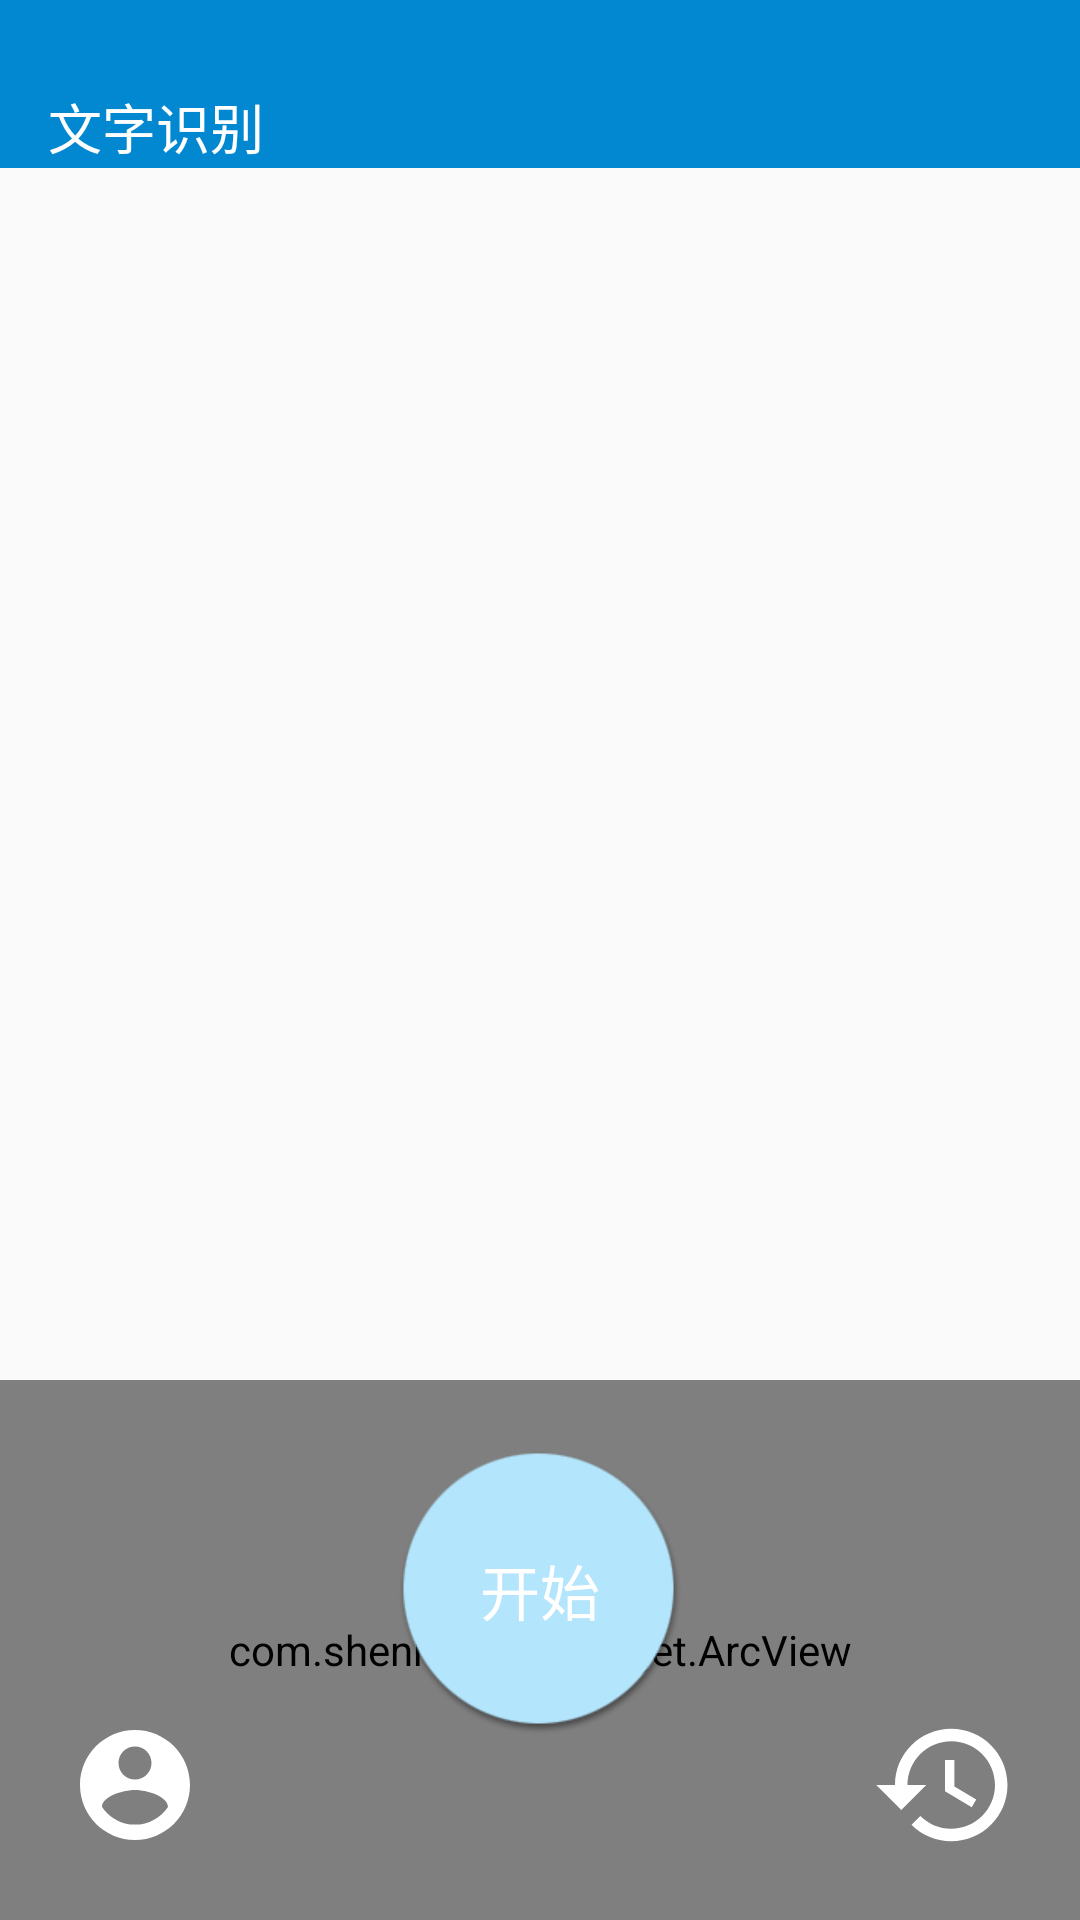

Reconstruct the res/layout file that produces this screen, plus the resources it refers to.
<!-- AndroidManifest.xml: application theme AppTheme -->
<!-- res/layout/activity_main.xml -->
<?xml version="1.0" encoding="utf-8"?>
<android.support.design.widget.CoordinatorLayout xmlns:android="http://schemas.android.com/apk/res/android"
    xmlns:app="http://schemas.android.com/apk/res-auto"
    xmlns:tools="http://schemas.android.com/tools"
    android:layout_width="match_parent"
    android:layout_height="match_parent"
    android:orientation="vertical"
    tools:context="com.shenhua.ocr.activity.MainActivity">

    <include layout="@layout/view_toolbar" />

    <FrameLayout
        android:id="@+id/fragment_container"
        android:layout_width="match_parent"
        android:layout_height="match_parent" />

    <FrameLayout
        android:id="@+id/layoutPanel"
        android:layout_width="match_parent"
        android:layout_height="@dimen/panel_height"
        android:layout_gravity="bottom">

        <com.shenhua.ocr.widget.ArcView
            android:layout_width="match_parent"
            android:layout_height="@dimen/panel_height" />

        <FrameLayout
            android:layout_width="match_parent"
            android:layout_height="match_parent"
            android:background="@android:color/transparent">

            <ImageButton
                android:id="@+id/accountBtn"
                style="@style/ImageButtonStyle.50"
                android:layout_gravity="bottom"
                android:layout_margin="@dimen/size_margin"
                android:contentDescription="@null"
                android:padding="3dp"
                app:srcCompat="@drawable/ic_home_account" />

            <FrameLayout
                android:layout_width="@dimen/size_100dp"
                android:layout_height="@dimen/size_100dp"
                android:layout_gravity="center"
                android:layout_marginBottom="@dimen/size_margin">

                <ImageButton
                    android:id="@+id/startBtn"
                    style="@style/ImageButtonStyle"
                    android:layout_width="@dimen/size_100dp"
                    android:layout_height="@dimen/size_100dp"
                    android:contentDescription="@null"
                    android:src="@drawable/ic_circle_start" />

                <TextView
                    android:layout_width="wrap_content"
                    android:layout_height="wrap_content"
                    android:layout_gravity="center"
                    android:gravity="center"
                    android:text="@string/string_start"
                    android:textColor="@android:color/white"
                    android:textSize="@dimen/start_text_size" />

            </FrameLayout>

            <ImageButton
                android:id="@+id/historyBtn"
                style="@style/ImageButtonStyle.50"
                android:layout_gravity="bottom|end"
                android:layout_margin="@dimen/size_margin"
                android:contentDescription="@null"
                app:srcCompat="@drawable/ic_home_history" />

        </FrameLayout>

    </FrameLayout>

</android.support.design.widget.CoordinatorLayout>
<!-- res/layout/view_toolbar.xml (included above) -->
<?xml version="1.0" encoding="utf-8"?>
<android.support.v7.widget.Toolbar xmlns:android="http://schemas.android.com/apk/res/android"
    xmlns:app="http://schemas.android.com/apk/res-auto"
    android:id="@+id/toolbar"
    android:layout_width="match_parent"
    android:layout_height="wrap_content"
    android:background="@color/colorPrimaryDark"
    android:minHeight="?attr/actionBarSize"
    android:paddingTop="@dimen/toolbar_top"
    app:contentInsetStartWithNavigation="0dp"
    app:popupTheme="@style/ToolbarPopupStyle"
    app:theme="@style/ToolbarStyle"
    app:title="@string/app_name"
    app:titleTextAppearance="@style/ToolbarTitle" />
<!-- resources referenced by this layout -->
<resources>
  <color name="colorPrimaryDark">#0288D1</color>
  <dimen name="panel_height">180dp</dimen>
  <dimen name="size_100dp">100dp</dimen>
  <dimen name="size_margin">20dp</dimen>
  <dimen name="start_text_size">20sp</dimen>
  <dimen name="toolbar_top">0dp</dimen>
  <!-- drawable ic_circle_start: png bitmap (drawable-xxhdpi, 10085 bytes) -->
  <!-- drawable ic_home_account (drawable) -->
  <vector xmlns:android="http://schemas.android.com/apk/res/android"
      android:width="80dp"
      android:height="80dp"
      android:viewportHeight="48.0"
      android:viewportWidth="48.0">
      <path
          android:fillColor="#FFFFFF"
          android:pathData="M24,4C12.95,4 4,12.95 4,24s8.95,20 20,20 20,-8.95 20,-20S35.05,4 24,4zM24,10c3.31,0 6,2.69 6,6 0,3.32 -2.69,6 -6,6s-6,-2.68 -6,-6c0,-3.31 2.69,-6 6,-6zM24,38.4c-5.01,0 -9.41,-2.56 -12,-6.44 0.05,-3.97 8.01,-6.16 12,-6.16s11.94,2.19 12,6.16c-2.59,3.88 -6.99,6.44 -12,6.44z" />
  </vector>
  <!-- drawable ic_home_history (drawable) -->
  <vector xmlns:android="http://schemas.android.com/apk/res/android"
      android:width="80dp"
      android:height="80dp"
      android:viewportHeight="48.0"
      android:viewportWidth="48.0">
      <path
          android:fillColor="#FFFFFF"
          android:pathData="M25.99,6C16.04,6 8,14.06 8,24H2l7.79,7.79 0.14,0.29L18,24h-6c0,-7.73 6.27,-14 14,-14s14,6.27 14,14 -6.27,14 -14,14c-3.87,0 -7.36,-1.58 -9.89,-4.11l-2.83,2.83C16.53,39.98 21.02,42 25.99,42 35.94,42 44,33.94 44,24S35.94,6 25.99,6zM24,16v10l8.56,5.08L34,28.65l-7,-4.15V16h-3z" />
  </vector>
  <string name="app_name">文字识别</string>
  <string name="string_start">开始</string>
  <style name="ImageButtonStyle">
          <item name="android:background">?attr/selectableItemBackgroundBorderless</item>
          <item name="android:scaleType">centerCrop</item>
          <item name="android:contentDescription">@null</item>
      </style>
  <style name="ImageButtonStyle.50">
          <item name="android:layout_width">@dimen/size_50dp</item>
          <item name="android:layout_height">@dimen/size_50dp</item>
      </style>
  <style name="ToolbarPopupStyle" parent="@style/ThemeOverlay.AppCompat.ActionBar">
          <item name="android:colorBackground">?attr/colorPrimary</item>
          <item name="actionOverflowMenuStyle">@style/OverflowMenuStyle</item>
      </style>
  <style name="ToolbarStyle">
          <item name="colorControlNormal">@android:color/white</item>
      </style>
  <style name="ToolbarTitle" parent="@style/TextAppearance.Widget.AppCompat.Toolbar.Title">
          <item name="android:textSize">18sp</item>
      </style>
  <style name="AppTheme" parent="Theme.AppCompat.Light.NoActionBar">
          
          <item name="colorPrimary">@color/colorPrimary</item>
          <item name="colorPrimaryDark">@color/colorPrimaryDark</item>
          <item name="colorAccent">@color/colorAccent</item>
          <item name="android:textColorPrimary">@android:color/white</item>
      </style>
  <dimen name="size_50dp">50dp</dimen>
  <style name="OverflowMenuStyle" parent="Widget.AppCompat.Light.PopupMenu.Overflow">
          <item name="overlapAnchor">false</item>
      </style>
  <color name="colorPrimary">#03A9F4</color>
  <color name="colorAccent">#03A9F4</color>
</resources>
